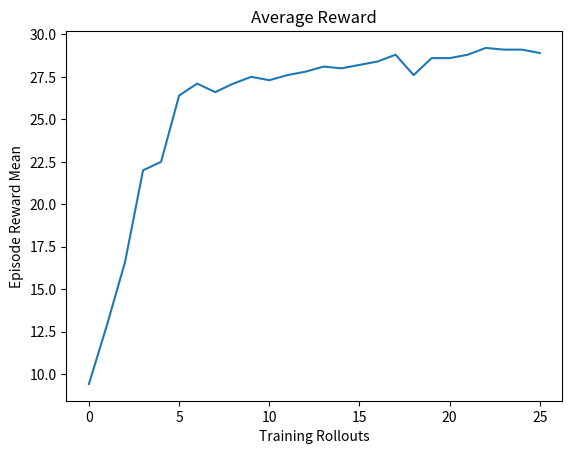
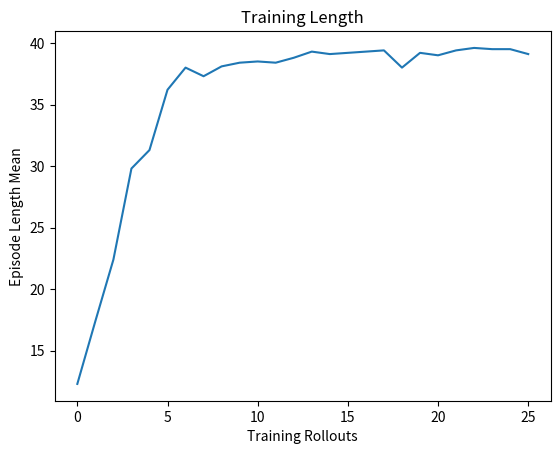

Recreate these plots in Python, in order.
import matplotlib.pyplot as plt

data = [[12.3,9.43],
[17.4,12.9],
[22.4,16.6],
[29.8,22],
[31.3,22.5],
[36.2,26.4],
[38,27.1],
[37.3,26.6],
[38.1,27.1],
[38.4,27.5],
[38.5,27.3],
[38.4,27.6],
[38.8,27.8],
[39.3,28.1],
[39.1,28],
[39.2,28.2],
[39.3,28.4],
[39.4,28.8],
[38,27.6],
[39.2,28.6],
[39,28.6],
[39.4,28.8],
[39.6,29.2],
[39.5,29.1],
[39.5,29.1],
[39.1,28.9]]

lengths = [x[0] for x in data]
rewards = [x[1] for x in data]

plt.figure()
plt.plot(rewards)
plt.title('Average Reward')
plt.xlabel('Training Rollouts')
plt.ylabel('Episode Reward Mean')
plt.savefig('avg_reward.png')

plt.figure()
plt.plot(lengths)
plt.title('Training Length')
plt.xlabel('Training Rollouts')
plt.ylabel('Episode Length Mean')
plt.savefig('training_length.png')